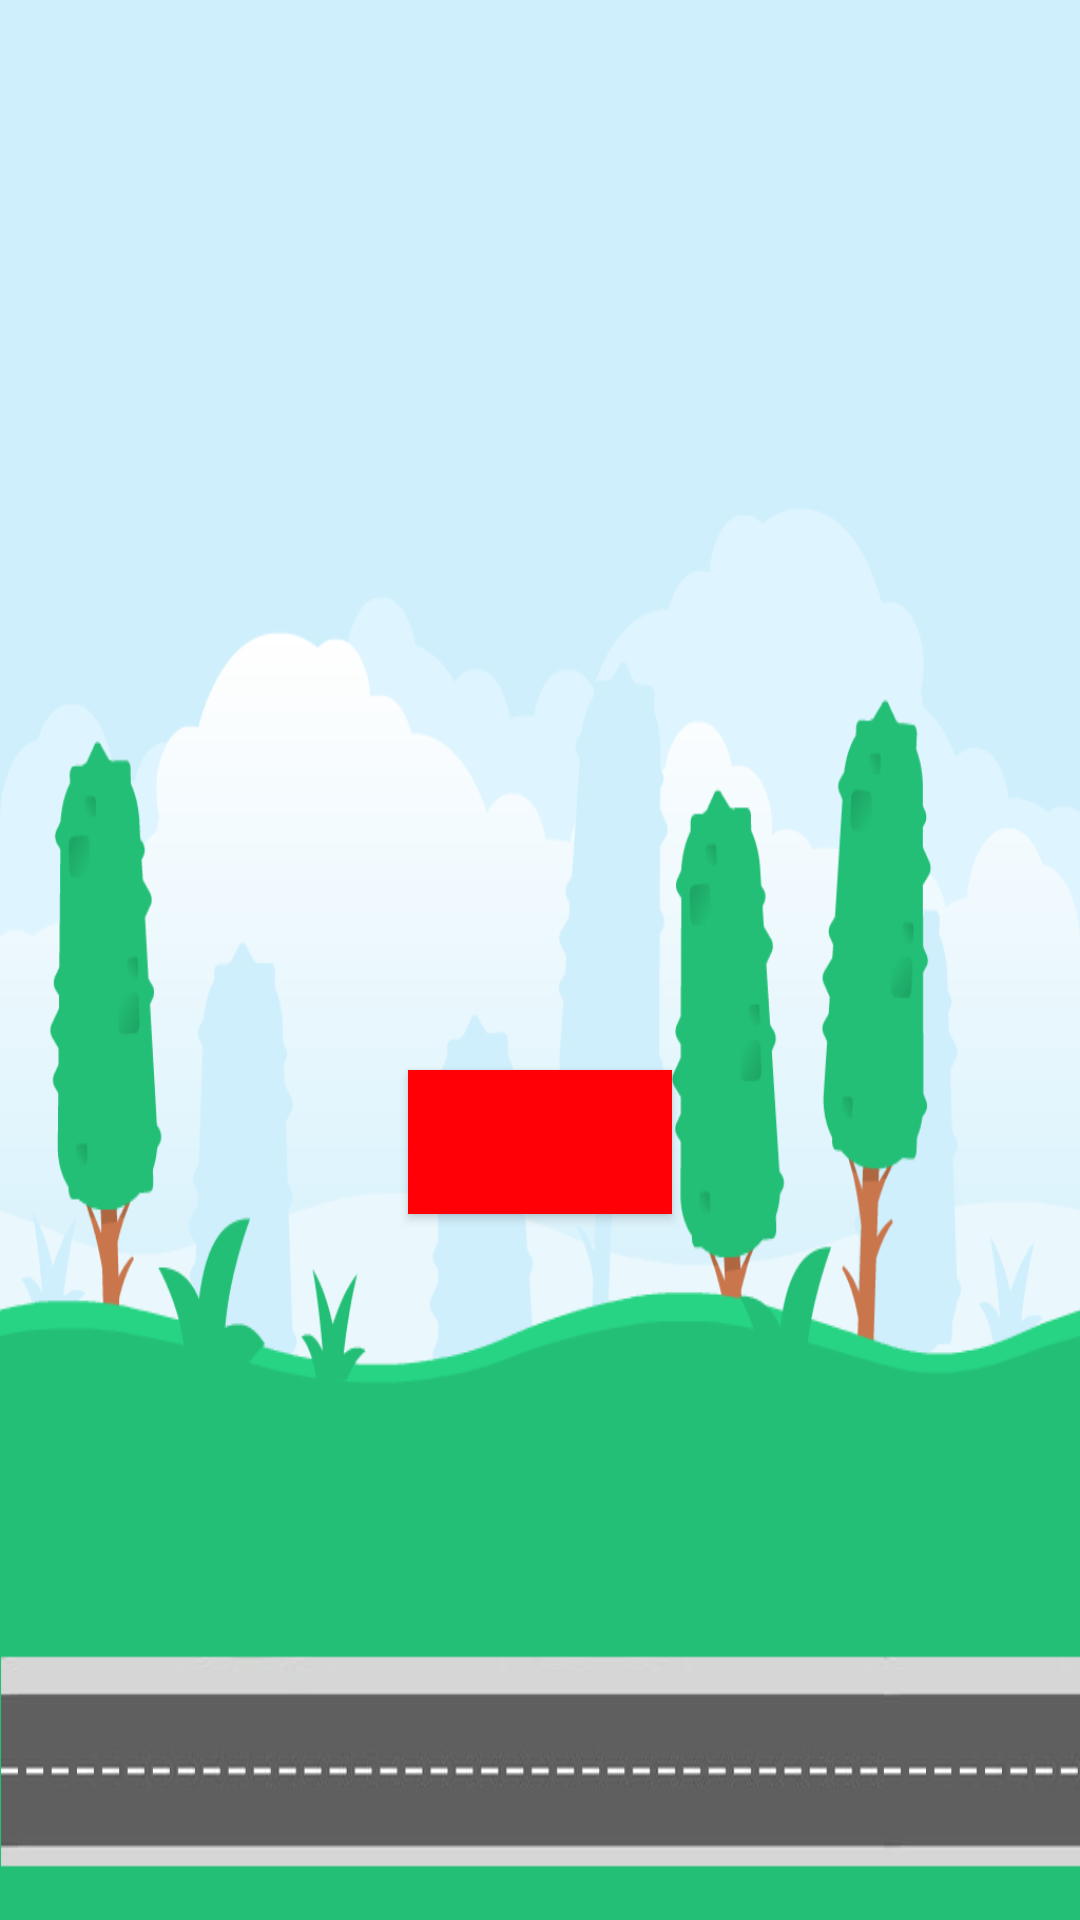

Write the Android layout XML for this screen, with the resource values it uses.
<!-- AndroidManifest.xml: activity theme MyTheme -->
<!-- res/layout/activity_result.xml -->
<?xml version="1.0" encoding="utf-8"?>
<RelativeLayout xmlns:android="http://schemas.android.com/apk/res/android"
    xmlns:app="http://schemas.android.com/apk/res-auto"
    xmlns:tools="http://schemas.android.com/tools"
    android:layout_width="match_parent"
    android:layout_height="match_parent"
    android:background="@drawable/background_color_grass_with_road"
    android:orientation="vertical"
    tools:context="com.example.shooter.ResultActivity">

    <TextView
        android:layout_width="wrap_content"
        android:layout_height="wrap_content"
        android:id="@+id/txtResult"
        android:layout_centerHorizontal="true"
        android:layout_centerVertical="true"
        android:textSize="25dp"
        android:text="">
    </TextView>

    <Button
        android:layout_width="wrap_content"
        android:background="#ff0006"
        android:layout_below="@+id/txtResult"
        android:layout_centerHorizontal="true"
        android:layout_marginTop="20dp"
        android:id="@+id/btnStartActivity"
        android:layout_height="wrap_content">
    </Button>
</RelativeLayout>
<!-- resources referenced by this layout -->
<resources>
  <!-- drawable background_color_grass_with_road: png bitmap (drawable, 65221 bytes) -->
  <style name="MyTheme" parent="Theme.AppCompat.Light.NoActionBar">
          <item name="android:windowNoTitle">true</item>
          <item name="android:windowFullscreen">true</item>
      </style>
</resources>
